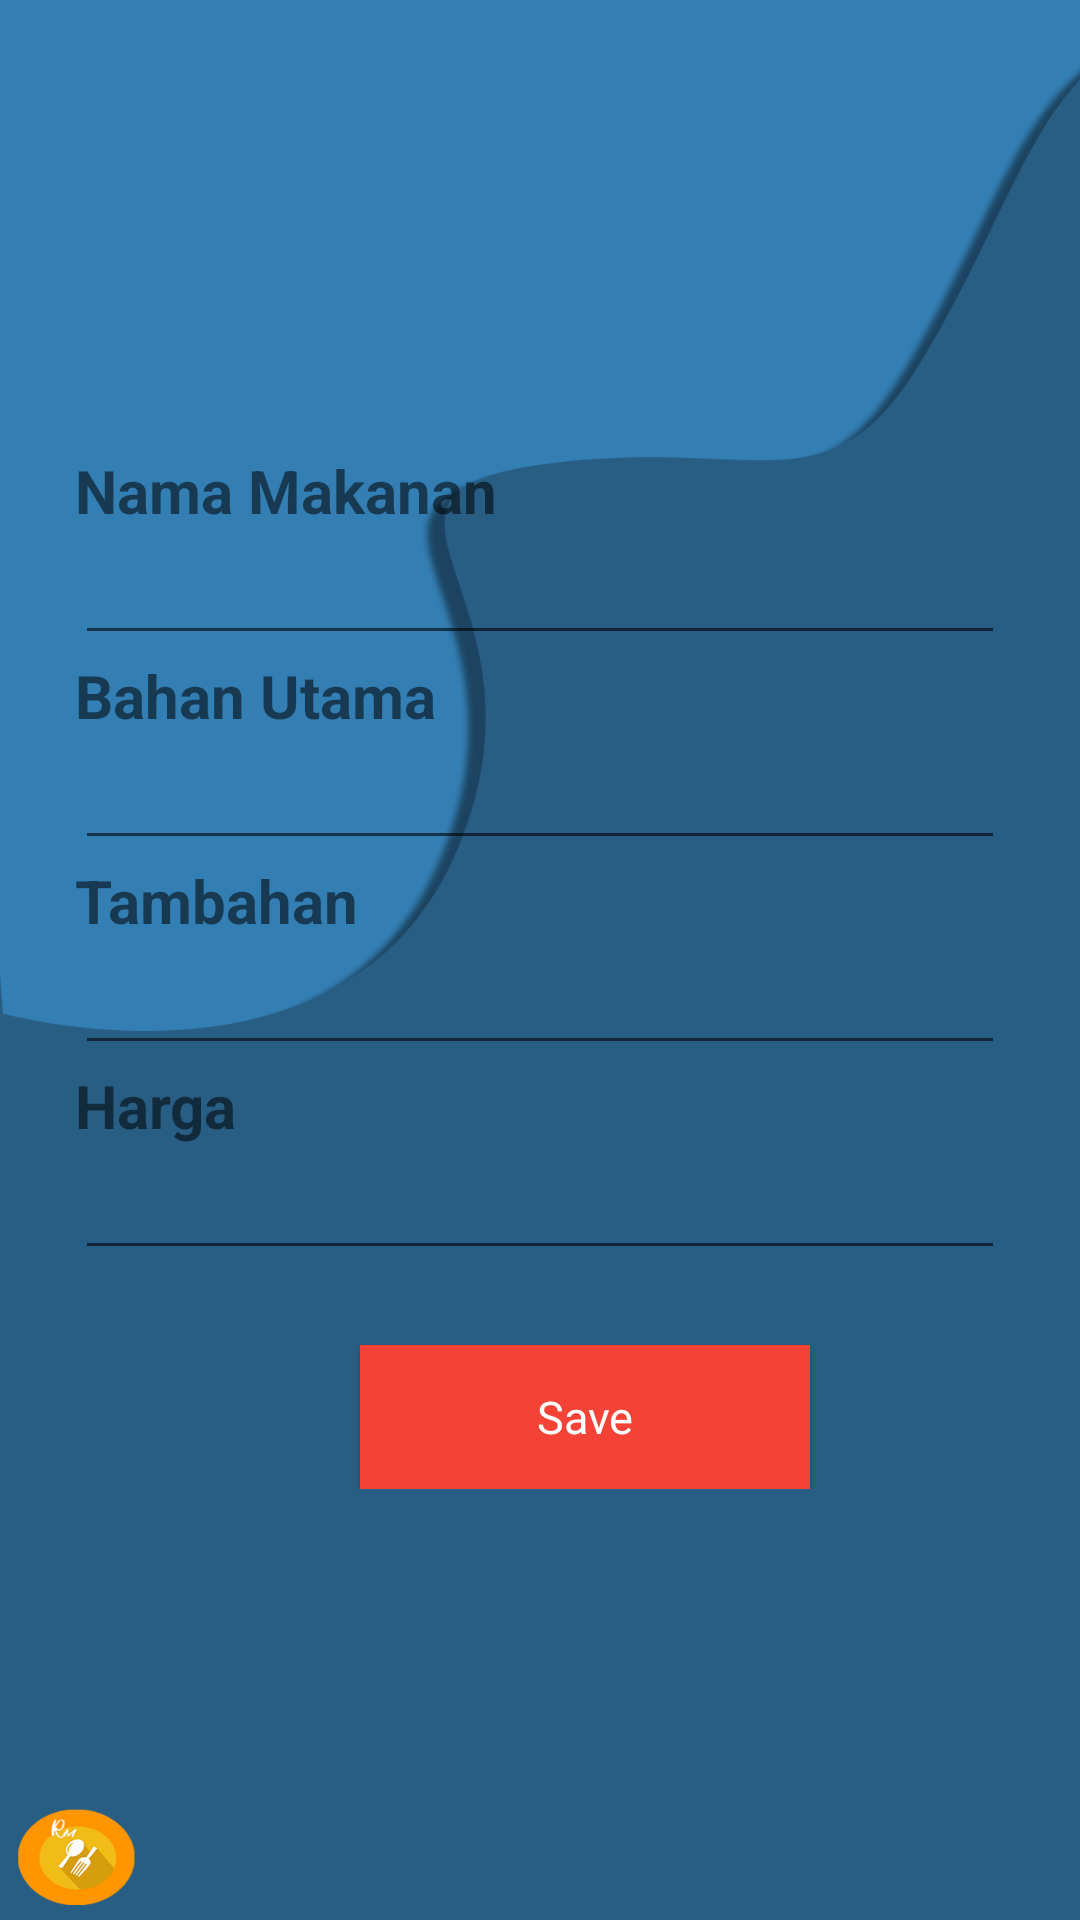

Android layout source for this screen:
<!-- AndroidManifest.xml: application theme AppTheme -->
<!-- res/layout/add_makanan.xml -->
<?xml version="1.0" encoding="utf-8"?>
<RelativeLayout xmlns:android="http://schemas.android.com/apk/res/android"
    xmlns:tools="http://schemas.android.com/tools"
    android:orientation="vertical"
    android:layout_width="match_parent"
    android:layout_height="match_parent"
    android:background="@drawable/tampilanadd"
    tools:context=".AddMakan">

    <ImageView
        android:id="@+id/img_mkn"
        android:layout_centerHorizontal="true"
        android:layout_width="100dp"
        android:layout_height="100dp"
        android:layout_marginLeft="25dp"
        android:layout_marginTop="30dp"
        android:background="@drawable/ic_image" />

    <LinearLayout
        android:layout_width="match_parent"
        android:layout_height="wrap_content"
        android:orientation="vertical"
        android:layout_marginTop="150dp">

        <TextView
            android:layout_width="wrap_content"
            android:layout_height="wrap_content"
            android:layout_marginLeft="25dp"
            android:fontFamily="sans-serif"
            android:text="Nama Makanan"
            android:textSize="20sp"
            android:textStyle="bold" />

        <EditText
            android:id="@+id/create_namamakan"
            android:layout_width="match_parent"
            android:layout_height="wrap_content"
            android:layout_marginLeft="25dp"
            android:layout_marginRight="25dp"
            android:inputType="textEmailAddress"/>

        <TextView
            android:layout_width="wrap_content"
            android:layout_height="wrap_content"
            android:layout_marginLeft="25dp"
            android:fontFamily="sans-serif"
            android:text="Bahan Utama"
            android:textSize="20sp"
            android:textStyle="bold" />

        <EditText
            android:id="@+id/create_bahanmakan"
            android:layout_width="match_parent"
            android:layout_height="wrap_content"
            android:layout_marginLeft="25dp"
            android:layout_marginRight="25dp"
            android:inputType="textEmailAddress"/>

        <TextView
            android:layout_width="wrap_content"
            android:layout_height="wrap_content"
            android:layout_marginLeft="25dp"
            android:fontFamily="sans-serif"
            android:text="Tambahan"
            android:textSize="20sp"
            android:textStyle="bold" />

        <EditText
            android:id="@+id/create_tambahanmakan"
            android:layout_width="match_parent"
            android:layout_height="wrap_content"
            android:layout_marginLeft="25dp"
            android:layout_marginRight="25dp"
            android:inputType="textEmailAddress"/>

        <TextView
            android:layout_width="wrap_content"
            android:layout_height="wrap_content"
            android:layout_marginLeft="25dp"
            android:fontFamily="sans-serif"
            android:text="Harga"
            android:textSize="20sp"
            android:textStyle="bold" />

        <EditText
            android:id="@+id/create_hargamakan"
            android:layout_width="match_parent"
            android:layout_height="wrap_content"
            android:layout_marginLeft="25dp"
            android:layout_marginRight="25dp"
            android:inputType="numberDecimal"
            />

        <Button
            android:id="@+id/btn_addmakan"
            android:layout_width="150dp"
            android:layout_height="wrap_content"
            android:layout_marginLeft="120dp"
            android:layout_marginTop="25dp"
            android:background="#F44336"
            android:fontFamily="sans-serif"
            android:text="Save"
            android:textAllCaps="false"
            android:textColor="#fff"
            android:textSize="15sp" />
    </LinearLayout>

</RelativeLayout>
<!-- resources referenced by this layout -->
<resources>
  <!-- drawable tampilanadd: png bitmap (drawable-v24, 56104 bytes) -->
  <style name="AppTheme" parent="Theme.AppCompat.Light.DarkActionBar">
          
          <item name="colorAccent">@android:color/holo_orange_dark</item>
  
  
      </style>
</resources>
